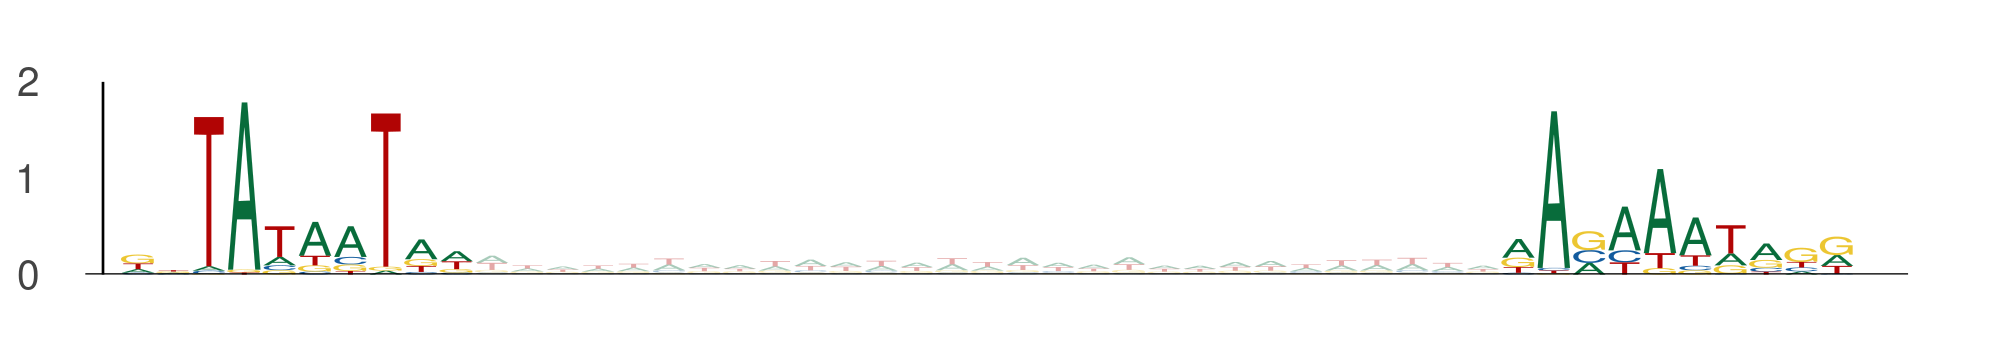

Data behind this chart, as committed beside it:
seq_index, start_position, end_position, is_reversed_complement
3405, 42, 52, 0
3405, 81, 91, 0
13270, 25, 35, 0
13270, 64, 74, 0
13270, 103, 113, 0
13270, 142, 152, 0
6234, 47, 57, 0
6234, 86, 96, 0
9208, 106, 116, 0
9208, 145, 155, 0
4428, 53, 63, 0
4428, 92, 102, 0
13584, 78, 88, 0
13584, 117, 127, 0
4808, 22, 32, 0
4808, 61, 71, 0
11151, 37, 47, 0
11151, 76, 86, 0
9262, 103, 113, 0
9262, 142, 152, 0
7241, 12, 22, 0
7241, 51, 61, 0
3993, 108, 118, 0
3993, 147, 157, 0
11138, 81, 91, 0
11138, 120, 130, 0
6513, 31, 41, 0
6513, 70, 80, 0
7882, 94, 104, 0
7882, 133, 143, 0
13407, 32, 42, 0
13407, 71, 81, 0
9247, 15, 25, 0
9247, 54, 64, 0
7296, 106, 116, 0
7296, 145, 155, 0
2674, 77, 87, 0
2674, 116, 126, 0
4094, 31, 41, 0
4094, 70, 80, 0
10840, 29, 39, 0
10840, 68, 78, 0
1382, 108, 118, 0
1382, 147, 157, 0
13709, 103, 113, 0
13709, 142, 152, 0
8071, 46, 56, 0
8071, 85, 95, 0
498, 59, 69, 0
498, 98, 108, 0
8511, 32, 42, 0
8511, 71, 81, 0
5017, 107, 117, 0
5017, 146, 156, 0
11114, 81, 91, 0
11114, 120, 130, 0
4463, 32, 42, 0
4463, 71, 81, 0
4016, 109, 119, 0
4016, 148, 158, 0
... 434 more rows
